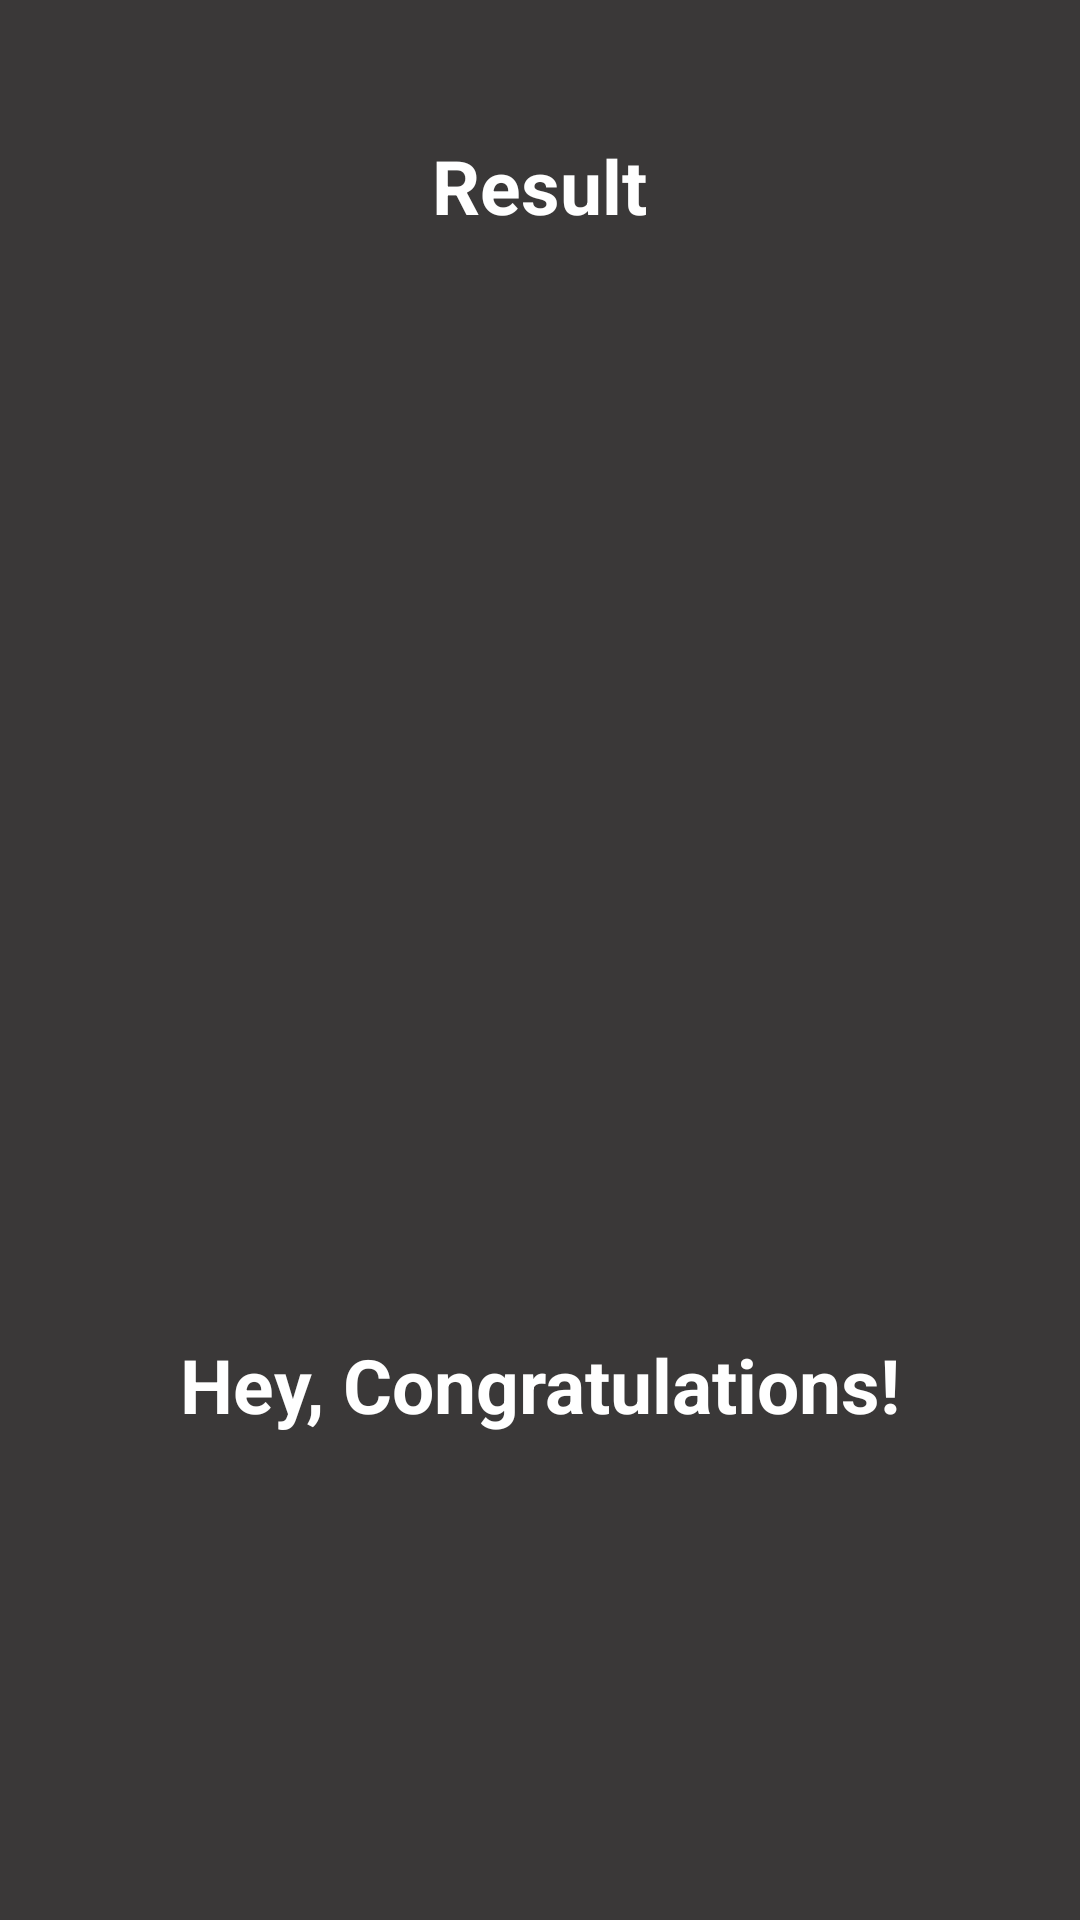

The Android layout XML behind this screen, and the referenced resources:
<!-- AndroidManifest.xml: application theme Theme.DatabaseQuizApp -->
<!-- res/layout/activity_result.xml -->
<?xml version="1.0" encoding="utf-8"?>
<LinearLayout
    xmlns:android="http://schemas.android.com/apk/res/android"
    xmlns:app="http://schemas.android.com/apk/res-auto"
    xmlns:tools="http://schemas.android.com/tools"
    android:layout_width="match_parent"
    android:layout_height="match_parent"
    android:background="@color/grey"
    android:orientation="vertical"
    android:gravity="center_horizontal"
    android:padding="20dp"
    tools:context=".activities.ResultActivity">

    <TextView
        android:id="@+id/tv_result"
        android:layout_width="wrap_content"
        android:layout_height="wrap_content"
        android:layout_marginTop="25dp"
        android:text="Result"
        android:textColor="@android:color/white"
        android:textSize="25sp"
        android:textStyle="bold"/>

    <ImageView
        android:id="@+id/iv_trophy"
        android:layout_width="300dp"
        android:layout_height="350dp"
        android:contentDescription="image"
        android:src="@drawable/ic_trophy" />

    <TextView
        android:id="@+id/tv_congratulations"
        android:layout_width="wrap_content"
        android:layout_height="wrap_content"
        android:layout_marginTop="16dp"
        android:text="Hey, Congratulations!"
        android:textColor="@android:color/white"
        android:textSize="25sp"
        android:textStyle="bold"/>

    <TextView
        android:id="@+id/tvName"
        android:layout_width="wrap_content"
        android:layout_height="wrap_content"
        android:layout_marginTop="25dp"
        android:textColor="@android:color/white"
        android:textSize="22sp"
        android:textStyle="bold"
        tools:text="Username" />

    <TextView
        android:id="@+id/tvSubject"
        android:layout_width="wrap_content"
        android:layout_height="wrap_content"
        android:layout_marginTop="10dp"
        android:textSize="25sp"
        android:textStyle="italic"
        android:textColor="@color/blue"
        tools:text="SUBJECT"/>

    <TextView
        android:id="@+id/tvScore"
        android:layout_width="wrap_content"
        android:layout_height="wrap_content"
        android:layout_marginTop="10dp"
        android:textColor="@android:color/secondary_text_dark"
        android:textSize="20sp"
        tools:text="Your Score is 9 out of 10" />

    <Button
        android:id="@+id/btnFinishResult"
        android:layout_width="match_parent"
        android:layout_height="wrap_content"
        android:layout_marginTop="10dp"
        android:backgroundTint="@android:color/white"
        android:text="FINISH"
        android:textColor="@color/design_default_color_primary"
        android:textSize="18sp"
        android:textStyle="bold" />

</LinearLayout>
<!-- resources referenced by this layout -->
<resources>
  <color name="blue">#3F51B5</color>
  <color name="grey">#3A3838</color>
  <style name="Theme.DatabaseQuizApp" parent="Theme.MaterialComponents.DayNight.NoActionBar">
          
  
          <item name="colorOnPrimary">@color/white</item>
          
          <item name="colorSecondary">@color/teal_200</item>
          <item name="colorSecondaryVariant">@color/teal_700</item>
          <item name="colorOnSecondary">@color/black</item>
          
          <item name="android:statusBarColor">?attr/colorPrimaryVariant</item>
          
      </style>
  <color name="white">#FFFFFFFF</color>
  <color name="teal_200">#FF03DAC5</color>
  <color name="teal_700">#FF018786</color>
  <color name="black">#FF000000</color>
</resources>
